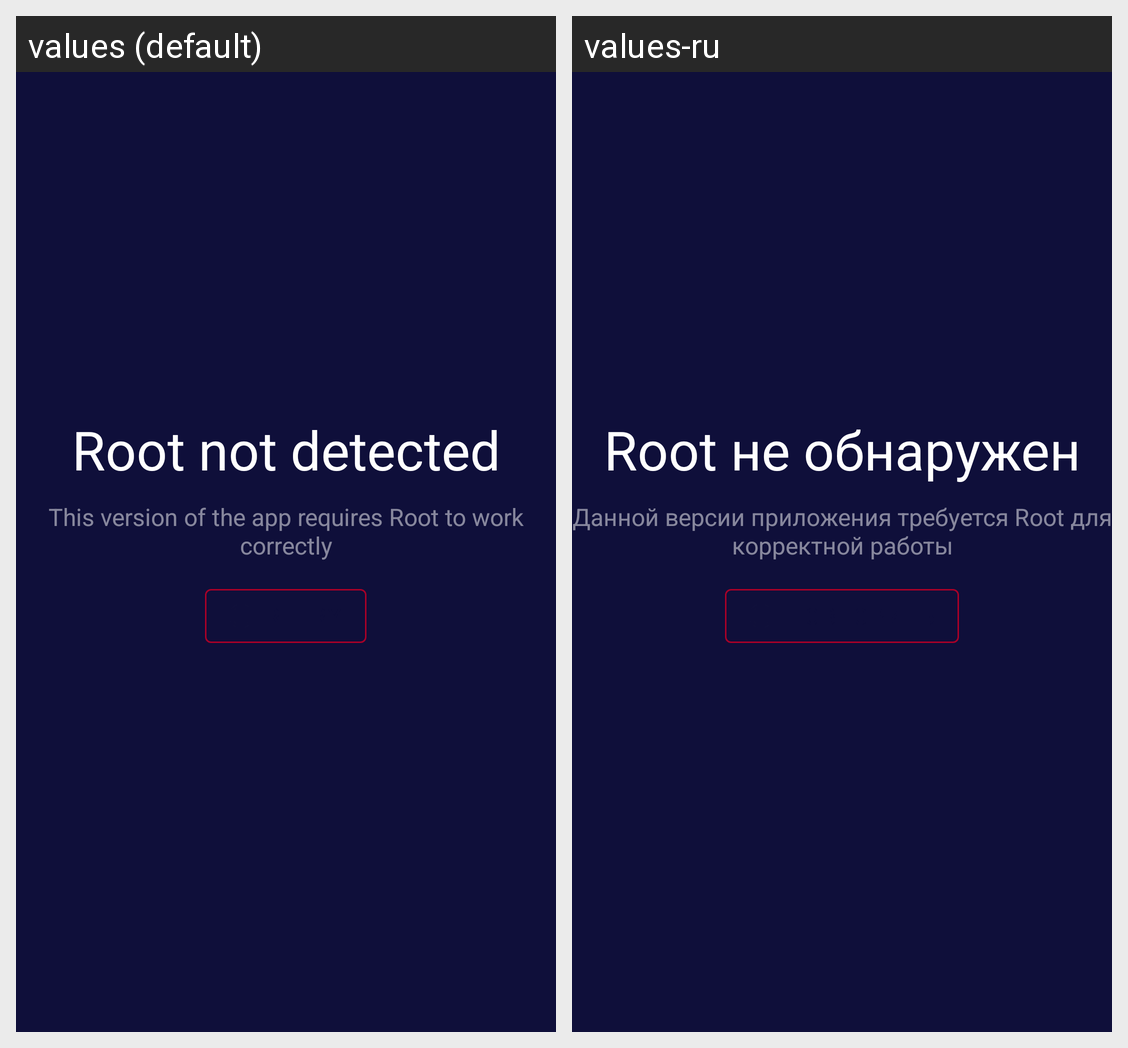

The Android screen above is rendered under two locales of the same app. Produce the string resources it draws, with the default and per-locale values.
Android screen res/layout/root_rq.xml rendered under 2 locales, left to right: values (default), values-ru. Device: Nexus 5 (rendered at 1080×1920; each locale shown at half size, 540×960, under a caption strip naming it); theme AppTheme.NoActionBar.
Strings drawn on this screen, with the default value and each locale's value (text and hints the layout hard-codes, and strings that could not be matched under every locale, appear in the picture but are not listed):

root_requirements_first
  values: Root not detected
  values-ru: Root не обнаружен

root_requirements_second
  values: This version of the app requires Root to work correctly
  values-ru: Данной версии приложения требуется Root для корректной работы
